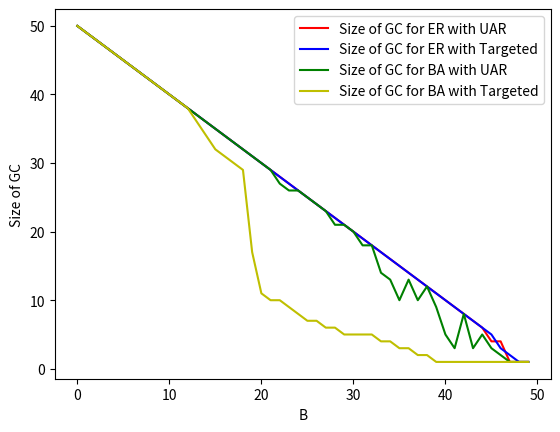
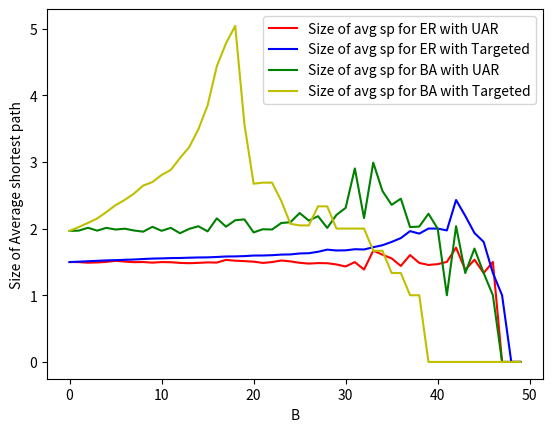
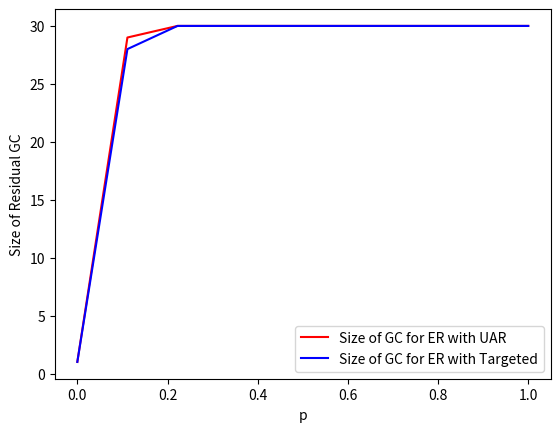
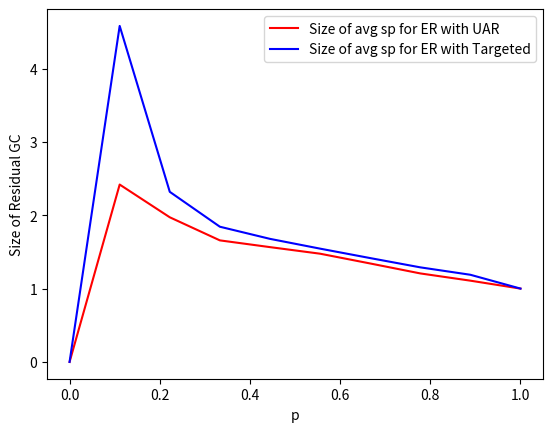
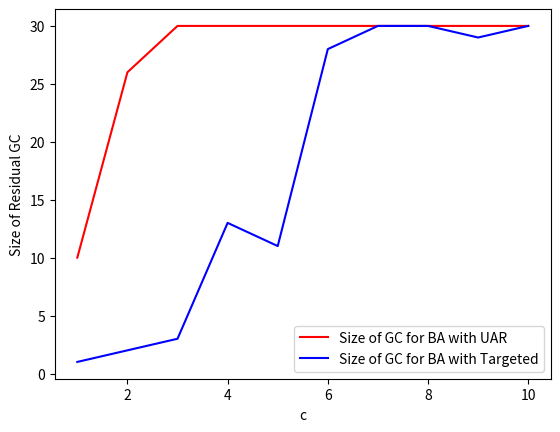
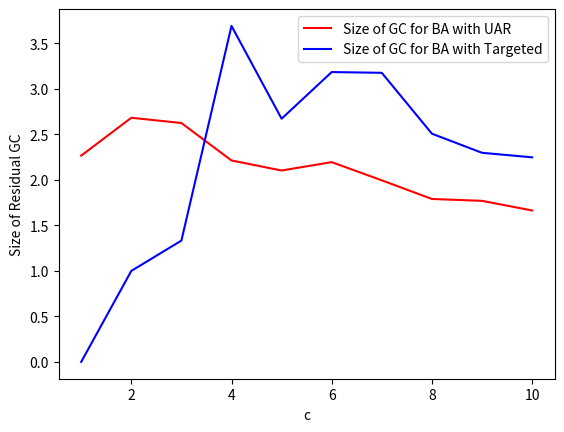

Here is the Python script that generated these plots, in order:

import networkx as nx
import numpy as np
import matplotlib.pyplot as plt
import random

def length_of_graph(g: nx.classes.graph.Graph) -> int:
    return len(list(g.nodes))

def generate_er(n: int, p: float) -> any:
    return nx.erdos_renyi_graph(n, p, seed=0)

def generate_ba(n: int, c: int) -> any:
    return nx.barabasi_albert_graph(n, c, seed=0)

def plot_nx(G, n):
    pos = nx.circular_layout(G)
    nx.draw(G, pos, node_color=range(n), node_size=40, cmap=plt.cm.Blues)
    plt.show()

def plot_graph_gc(gclist_er: list, gclist_ba: list):
    plt.figure()
    xeruar=[]
    yeruar=[]
    for i in gclist_er:
        yeruar.append(len(list(i[0].nodes)))
        xeruar.append(i[2])
    plt.plot(xeruar,yeruar, color='r', label='Size of GC for ER with UAR')
    

    xertar=[]
    yertar=[]
    for i in gclist_er:
        yertar.append(len(list(i[1].nodes)))
        xertar.append(i[2])
    plt.plot(xertar,yertar, color='b', label='Size of GC for ER with Targeted')
    
    xbauar=[]
    ybauar=[]
    for i in gclist_ba:
        ybauar.append(len(list(i[0].nodes)))
        xbauar.append(i[2])
    plt.plot(xbauar,ybauar, color='g', label='Size of GC for BA with UAR')
    

    xbatar=[]
    ybatar=[]
    for i in gclist_ba:
        ybatar.append(len(list(i[1].nodes)))
        xbatar.append(i[2])
    plt.plot(xbatar,ybatar, color='y', label='Size of GC for BA with Targeted')

    plt.xlabel('B')
    plt.ylabel('Size of GC')

    plt.legend()

    plt.savefig("Residual_Giant_Component.png")
    

def plot_graph_avsp(gclist_er: list, gclist_ba: list):
    plt.figure()
    xeruar=[]
    yeruar=[]
    for i in gclist_er:
        yeruar.append(nx.average_shortest_path_length(i[0]))
        xeruar.append(i[2])
    plt.plot(xeruar,yeruar, color='r', label='Size of avg sp for ER with UAR')
    

    xertar=[]
    yertar=[]
    for i in gclist_er:
        yertar.append(nx.average_shortest_path_length(i[1]))
        xertar.append(i[2])
    plt.plot(xertar,yertar, color='b', label='Size of avg sp for ER with Targeted')

    xbauar=[]
    ybauar=[]
    for i in gclist_ba:
        ybauar.append(nx.average_shortest_path_length(i[0]))
        xbauar.append(i[2])
    plt.plot(xbauar,ybauar, color='g', label='Size of avg sp for BA with UAR')

    xbatar=[]
    ybatar=[]
    for i in gclist_ba:
        ybatar.append(nx.average_shortest_path_length(i[1]))
        xbatar.append(i[2])
    plt.plot(xbatar,ybatar, color='y', label='Size of avg sp for BA with Targeted')


    plt.xlabel('B')
    plt.ylabel('Size of Average shortest path')

    plt.legend()

    plt.savefig("Average_Shortest_Path.png")

def plot_graph_gc_against_p_er(gclist_er: list):
    plt.figure()
    xeruar=[]
    yeruar=[]
    for i in gclist_er:
        yeruar.append(length_of_graph(i[0]))
        xeruar.append(i[2])
    plt.plot(xeruar,yeruar, color='r', label='Size of GC for ER with UAR')
    

    xertar=[]
    yertar=[]
    for i in gclist_er:
        yertar.append(length_of_graph(i[1]))
        xertar.append(i[2])
    plt.plot(xertar,yertar, color='b', label='Size of GC for ER with Targeted')


    plt.xlabel('p')
    plt.ylabel('Size of Residual GC')

    plt.legend()

    plt.savefig("ResidualGC_ER_against_p.png")

def plot_graph_gc_against_c_ba(gclist_ba: list):
    plt.figure()
    xbauar=[]
    ybauar=[]
    for i in gclist_ba:
        ybauar.append(length_of_graph(i[0]))
        xbauar.append(i[2])
    plt.plot(xbauar,ybauar, color='r', label='Size of GC for BA with UAR')
    

    xbatar=[]
    ybatar=[]
    for i in gclist_ba:
        ybatar.append(length_of_graph(i[1]))
        xbatar.append(i[2])
    plt.plot(xbatar,ybatar, color='b', label='Size of GC for BA with Targeted')


    plt.xlabel('c')
    plt.ylabel('Size of Residual GC')

    plt.legend()

    plt.savefig("ResidualGC_BA_against_c.png")

def plot_graph_avsp_against_p_er(gclist_er: list):
    plt.figure()
    xeruar=[]
    yeruar=[]
    for i in gclist_er:
        yeruar.append(nx.average_shortest_path_length(i[0]))
        xeruar.append(i[2])
    plt.plot(xeruar,yeruar, color='r', label='Size of avg sp for ER with UAR')
    

    xertar=[]
    yertar=[]
    for i in gclist_er:
        yertar.append(nx.average_shortest_path_length(i[1]))
        xertar.append(i[2])
    plt.plot(xertar,yertar, color='b', label='Size of avg sp for ER with Targeted')


    plt.xlabel('p')
    plt.ylabel('Size of Residual GC')

    plt.legend()

    plt.savefig("AvgSP_ER_against_p.png")

def plot_graph_avsp_against_c_ba(gclist_ba: list):
    plt.figure()
    xbauar=[]
    ybauar=[]
    for i in gclist_ba:
        ybauar.append(nx.average_shortest_path_length(i[0]))
        xbauar.append(i[2])
    plt.plot(xbauar,ybauar, color='r', label='Size of GC for BA with UAR')
    

    xbatar=[]
    ybatar=[]
    for i in gclist_ba:
        ybatar.append(nx.average_shortest_path_length(i[1]))
        xbatar.append(i[2])
    plt.plot(xbatar,ybatar, color='b', label='Size of GC for BA with Targeted')


    plt.xlabel('c')
    plt.ylabel('Size of Residual GC')

    plt.legend()

    plt.savefig("AvgSP_BA_against_c.png")

def giant_component(G):
    conn_sorted = sorted(nx.connected_components(G), key=len)
    giant = G.subgraph(conn_sorted[-1])
    return giant


def uar(frozen_graph: nx.classes.graph.Graph, B: int):
    g = frozen_graph.copy()
    nodes2del = random.sample(list(g.nodes), B)
    g.remove_nodes_from(nodes2del)
    gc = giant_component(g)
    return gc

def targeted(frozen_graph: nx.classes.graph.Graph, B: int):
    g = frozen_graph.copy()
    degrees = list(g.degree)
    sorted_deg = sorted(degrees, key=lambda x: x[1], reverse=True)
    nodes2del = [node[0] for node in sorted_deg[:B]]
    g.remove_nodes_from(nodes2del)
    gc = giant_component(g)
    return gc


def perform_aa_er(n:int, p:float, B: int):
    G_er = generate_er(n,p)
    # plot_nx(G_er, len(list(G_er.nodes)))
    gclist = []
    for i in range(0,B):
        gclist.append((uar(G_er, i), targeted(G_er, i), i))
    return gclist



def perform_aa_ba(n:int, c:int, B: int):
    G_ba = generate_ba(n,c)
    # plot_nx(G_ba, len(list(G_ba.nodes)))
    gclist = []
    for i in range(0,B):
        gclist.append((uar(G_ba, i), targeted(G_ba, i), i))
    return gclist


def perform_ba_er(n:int, B: int=20):
    plist = np.linspace(0, 1, 10)
    gclist=[]
    for p in plist:
        G_er = generate_er(n, p)
        gclist.append((uar(G_er, B), targeted(G_er, B), p))
    return gclist

def perform_ba_ba(n:int, B: int=20):
    clist = [i+1 for i in range(10)]
    gclist=[]
    for c in clist:
        G_ba = generate_ba(n, c)
        gclist.append((uar(G_ba, B), targeted(G_ba, B), c))
    return gclist


gclist_er = perform_aa_er(50, 0.5, 50)
gclist_ba = perform_aa_ba(50, 5, 50)
plot_graph_gc(gclist_ba=gclist_ba, gclist_er=gclist_er)
plot_graph_avsp(gclist_ba=gclist_ba, gclist_er=gclist_er)

gclist_er_p = perform_ba_er(50)
plot_graph_gc_against_p_er(gclist_er=gclist_er_p)
plot_graph_avsp_against_p_er(gclist_er=gclist_er_p)

gclist_ba_c = perform_ba_ba(50)
plot_graph_gc_against_c_ba(gclist_ba=gclist_ba_c)
plot_graph_avsp_against_c_ba(gclist_ba=gclist_ba_c)
